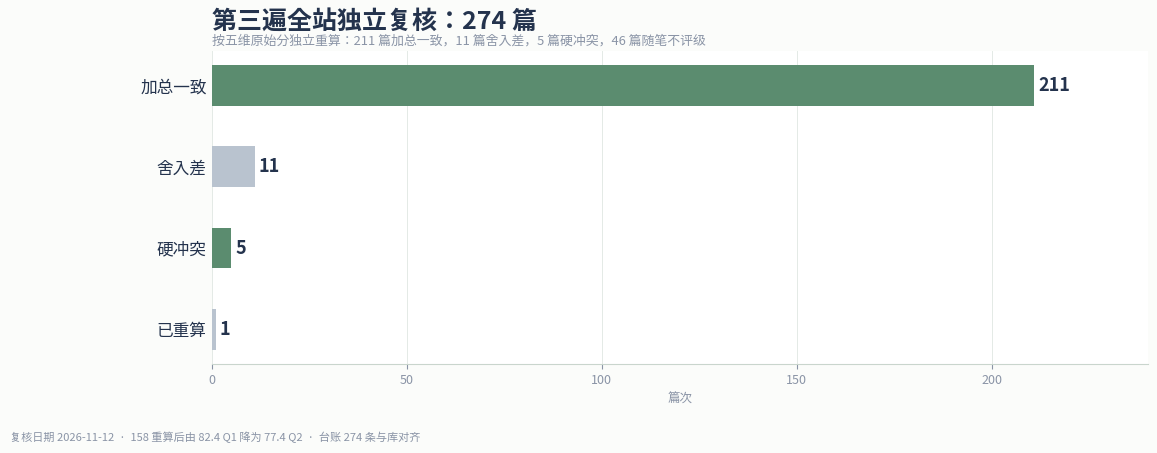

Recreate this plot in Python. (Note: this script raises an exception after producing the figure.)
# -*- coding: utf-8 -*-
import matplotlib
matplotlib.use('Agg')
import matplotlib.pyplot as plt
from matplotlib import font_manager as fm
from matplotlib.patches import FancyBboxPatch
import numpy as np
FONT='/usr/share/fonts/opentype/noto/NotoSansCJK-Regular.ttc'
fm.fontManager.addfont(FONT); plt.rcParams['font.family']=fm.FontProperties(fname=FONT).get_name(); plt.rcParams['axes.unicode_minus']=False
DARK='#24334d';GREEN='#2f5d46';MID='#5b8c6f';LIGHT='#a8c6b4';GREY='#8a94a6'
fig,ax=plt.subplots(figsize=(12,4.6),dpi=160); fig.patch.set_facecolor('#fbfcfa')
cats=['加总一致','舍入差','硬冲突','已重算'];vals=[211,11,5,1];cols=[MID,'#b9c3cf'];y=np.arange(4);bars=ax.barh(y,vals,color=cols,height=.5)
ax.set_yticks(y);ax.set_yticklabels(cats,fontsize=12,color=DARK);ax.invert_yaxis();ax.set_xlim(0,240)
for i,(b,v) in enumerate(zip(bars,vals)): ax.text(v+1,i,str(v),va='center',fontsize=13,color=DARK,fontweight='bold')
for s in ['top','right','left']: ax.spines[s].set_visible(False)
ax.spines['bottom'].set_color('#c9d5cd');ax.tick_params(axis='x',labelsize=9,colors=GREY);ax.tick_params(axis='y',length=0);ax.grid(axis='x',color='#dde5df',linewidth=.7,alpha=.8);ax.set_axisbelow(True)
ax.set_xlabel('篇次',fontsize=9,color=GREY);ax.set_title('第三遍全站独立复核：274 篇',fontsize=18,color=DARK,fontweight='bold',loc='left',pad=16)
ax.text(0,1.02,'按五维原始分独立重算：211 篇加总一致，11 篇舍入差，5 篇硬冲突，46 篇随笔不评级',transform=ax.transAxes,fontsize=9.3,color=GREY)
fig.text(.012,.012,'复核日期 2026-11-12  ·  158 重算后由 82.4 Q1 降为 77.4 Q2  ·  台账 274 条与库对齐',fontsize=8,color=GREY)
plt.subplots_adjust(left=.18,right=.96,top=.86,bottom=.18)
fig.savefig('rubbish/review-pack/batch-16-third-pass.png',facecolor=fig.get_facecolor());plt.close(fig)
grades=[('Q1 一区',44,GREEN),('Q2 二区',148,MID),('Q3 三区',34,LIGHT),('Q4 四区',2,'#d3dfd6'),('随笔不评级',46,'#b9c3cf')]
fig=plt.figure(figsize=(15,9.6),dpi=160);fig.patch.set_facecolor('#fbfcfa')
axh=fig.add_axes([0,.885,1,.115]);axh.axis('off');axh.add_patch(FancyBboxPatch((0,0),1,1,transform=axh.transAxes,facecolor=DARK,edgecolor='none',boxstyle='square,pad=0'))
axh.text(.045,.60,'RUBBISH 主编站点总览',fontsize=25,color='white',fontweight='bold',va='center');axh.text(.045,.27,'2026-11-12  ·  第三遍全站独立复核后  ·  全部稿件已审读',fontsize=10.5,color='#c9d5cd',va='center');axh.text(.965,.50,'274 篇  /  274 已审读',fontsize=12,color='#e8f0eb',ha='right',va='center')
kpis=[('全站稿件','274','paper 228 · essay 46'),('已人工审读','274','覆盖率 100%'),('已计分','228','Q1 44 · Q2 148 · Q3 34 · Q4 2'),('随笔不评级','46','essay 不套论文尺')]
for i,(k,v,s) in enumerate(kpis):
 ax=fig.add_axes([.055+i*.232,.745,.215,.115]);ax.axis('off');ax.add_patch(FancyBboxPatch((0,0),1,1,transform=ax.transAxes,facecolor='white',edgecolor='#dfe8e1',linewidth=1,boxstyle='round,pad=0.02,rounding_size=0.04'));ax.text(.08,.72,k,fontsize=11,color=GREY,va='center');ax.text(.08,.36,v,fontsize=30,color=DARK,fontweight='bold',va='center');ax.text(.08,.12,s,fontsize=8.8,color=GREEN,va='center')
ax1=fig.add_axes([.055,.095,.60,.56]);names=[g[0] for g in grades][::-1];counts=[g[1] for g in grades][::-1];cols=[g[2] for g in grades][::-1];y=np.arange(len(names));ax1.barh(y,counts,color=cols,height=.62);ax1.set_yticks(y);ax1.set_yticklabels(names,fontsize=11,color=DARK);ax1.set_xlim(0,170)
for i,v in enumerate(counts): ax1.text(v+2,i,str(v),va='center',fontsize=11,color=DARK,fontweight='bold')
for s in ['top','right','left']: ax1.spines[s].set_visible(False)
ax1.spines['bottom'].set_color('#c9d5cd');ax1.tick_params(axis='x',labelsize=9,colors=GREY);ax1.tick_params(axis='y',length=0);ax1.grid(axis='x',color='#dde5df',linewidth=.7,alpha=.8);ax1.set_axisbelow(True);ax1.set_title('年级分布（篇）',fontsize=14,color=DARK,fontweight='bold',loc='left',pad=12)
ax2=fig.add_axes([.70,.095,.265,.56]);ax2.axis('off');ax2.text(0,1.0,'站点侧样本',fontsize=14,color=DARK,fontweight='bold',va='top')
for i,(k,v) in enumerate([('注册用户','52'),('投稿','277'),('评论','7'),('论坛主题/回复','10 / 8'),('近 3 日访问','154')]):
 yy=.86-i*.17;ax2.text(0,yy,k,fontsize=10.5,color=GREY,va='center');ax2.text(.98,yy,v,fontsize=15,color=GREEN,fontweight='bold',va='center',ha='right')
ax2.text(0,.02,'page_views 仅保留 3 个自然日，样本不足，不作趋势结论。',fontsize=8,color=GREY,va='bottom')
fig.text(.012,.010,'第三遍：274 篇逐篇重算五维；158 降 Q2；130/143/152 库外草稿移出台账。',fontsize=8,color=GREY)
fig.savefig('rubbish/review-pack/site-overview-2026-11-12-b16.png',facecolor=fig.get_facecolor());plt.close(fig)
print('done')
